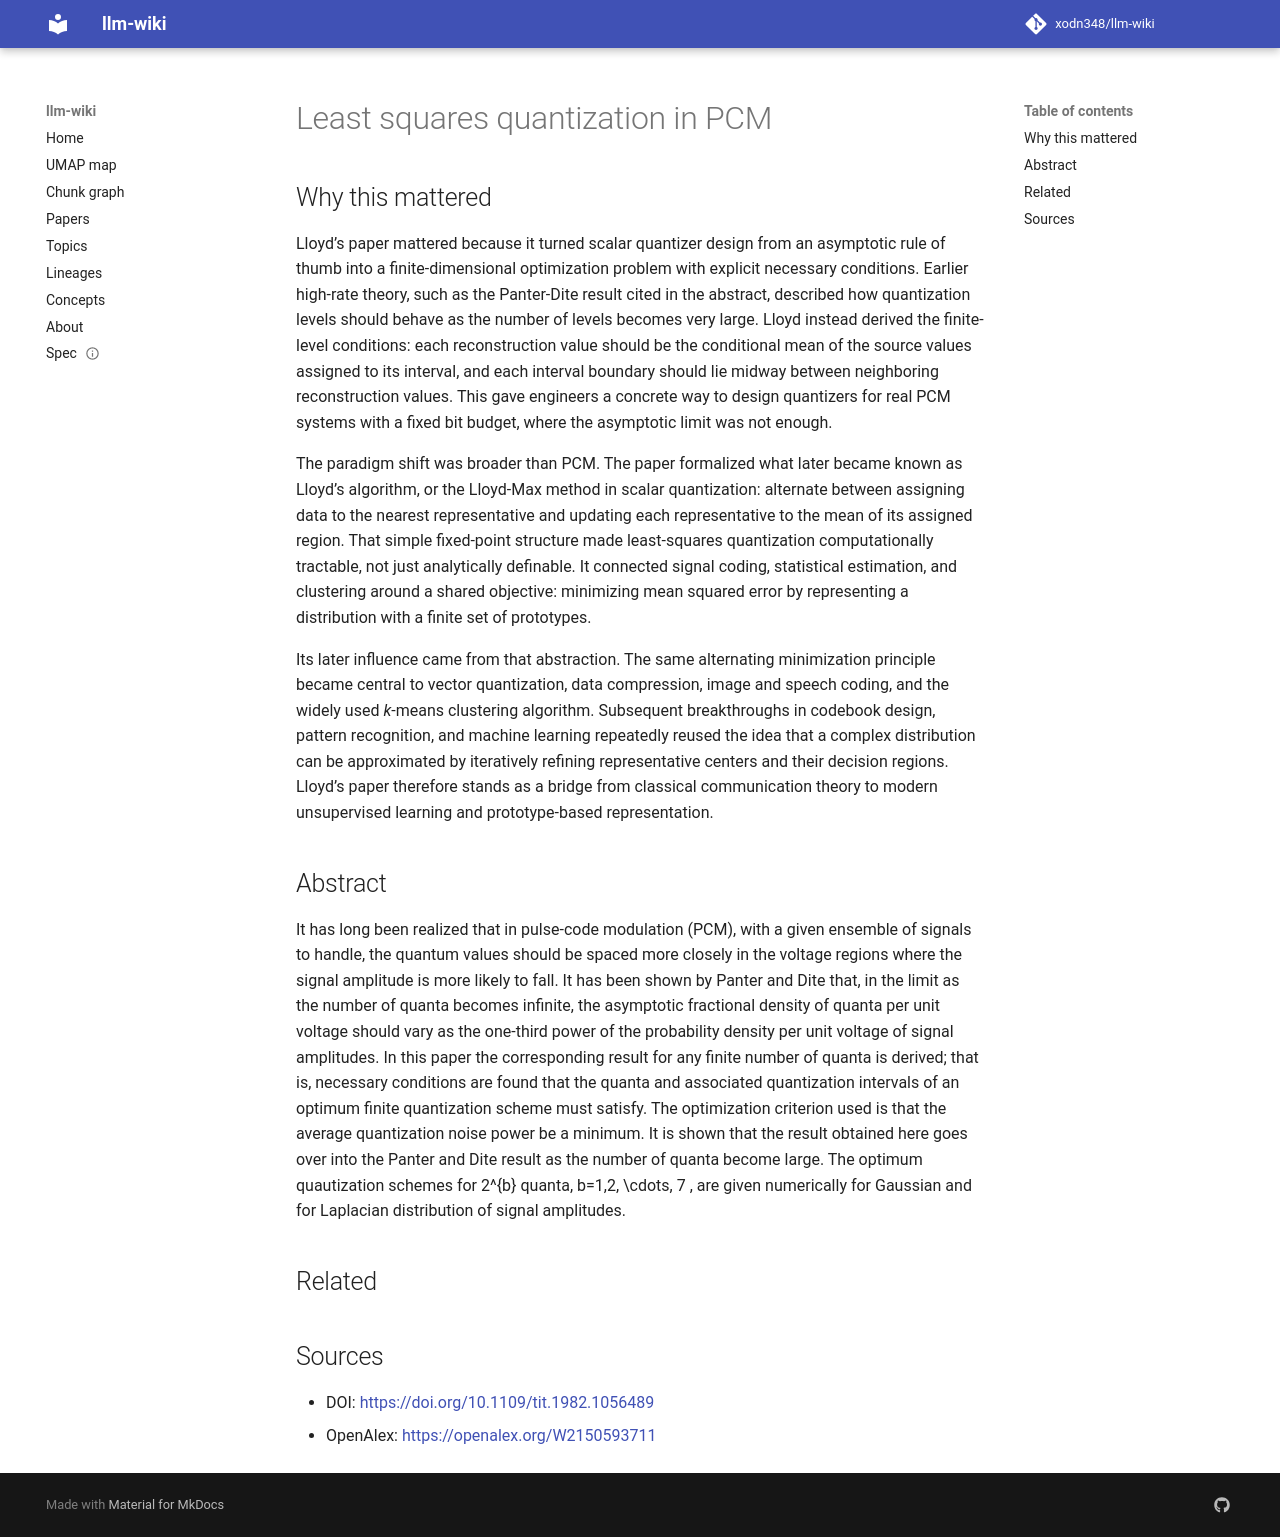

repository: xodn348/llm-wiki · page: paper/10_1109_tit_1982_1056489/index.html · generator: mkdocs

---
title: Least squares quantization in PCM
doi: 10.1109/tit.1982.1056489
openalex_id: https://openalex.org/W2150593711
year: 1982
venue: IEEE Transactions on Information Theory
authors: Sheelagh Lloyd
citations: 15466
fleming_tier: true
concepts:
- Quantization (signal processing)
- Amplitude
- Gaussian
- Mathematics
- Physics
- Quantum mechanics
- Algorithm
- Topology (electrical circuits)
- Applied mathematics
- Combinatorics
---

# Least squares quantization in PCM

## Why this mattered

Lloyd’s paper mattered because it turned scalar quantizer design from an asymptotic rule of thumb into a finite-dimensional optimization problem with explicit necessary conditions. Earlier high-rate theory, such as the Panter-Dite result cited in the abstract, described how quantization levels should behave as the number of levels becomes very large. Lloyd instead derived the finite-level conditions: each reconstruction value should be the conditional mean of the source values assigned to its interval, and each interval boundary should lie midway between neighboring reconstruction values. This gave engineers a concrete way to design quantizers for real PCM systems with a fixed bit budget, where the asymptotic limit was not enough.

The paradigm shift was broader than PCM. The paper formalized what later became known as Lloyd’s algorithm, or the Lloyd-Max method in scalar quantization: alternate between assigning data to the nearest representative and updating each representative to the mean of its assigned region. That simple fixed-point structure made least-squares quantization computationally tractable, not just analytically definable. It connected signal coding, statistical estimation, and clustering around a shared objective: minimizing mean squared error by representing a distribution with a finite set of prototypes.

Its later influence came from that abstraction. The same alternating minimization principle became central to vector quantization, data compression, image and speech coding, and the widely used *k*-means clustering algorithm. Subsequent breakthroughs in codebook design, pattern recognition, and machine learning repeatedly reused the idea that a complex distribution can be approximated by iteratively refining representative centers and their decision regions. Lloyd’s paper therefore stands as a bridge from classical communication theory to modern unsupervised learning and prototype-based representation.

## Abstract

It has long been realized that in pulse-code modulation (PCM), with a given ensemble of signals to handle, the quantum values should be spaced more closely in the voltage regions where the signal amplitude is more likely to fall. It has been shown by Panter and Dite that, in the limit as the number of quanta becomes infinite, the asymptotic fractional density of quanta per unit voltage should vary as the one-third power of the probability density per unit voltage of signal amplitudes. In this paper the corresponding result for any finite number of quanta is derived; that is, necessary conditions are found that the quanta and associated quantization intervals of an optimum finite quantization scheme must satisfy. The optimization criterion used is that the average quantization noise power be a minimum. It is shown that the result obtained here goes over into the Panter and Dite result as the number of quanta become large. The optimum quautization schemes for <tex xmlns:mml="http://www.w3.org/1998/Math/MathML" xmlns:xlink="http://www.w3.org/1999/xlink">2^{b}</tex> quanta, <tex xmlns:mml="http://www.w3.org/1998/Math/MathML" xmlns:xlink="http://www.w3.org/1999/xlink">b=1,2, \cdots, 7</tex> , are given numerically for Gaussian and for Laplacian distribution of signal amplitudes.


## Related



## Sources

- DOI: [https://doi.org/10.1109/tit.1982.1056489](https://doi.org/10.1109/tit.1982.1056489)
- OpenAlex: [https://openalex.org/W2150593711](https://openalex.org/W2150593711)
